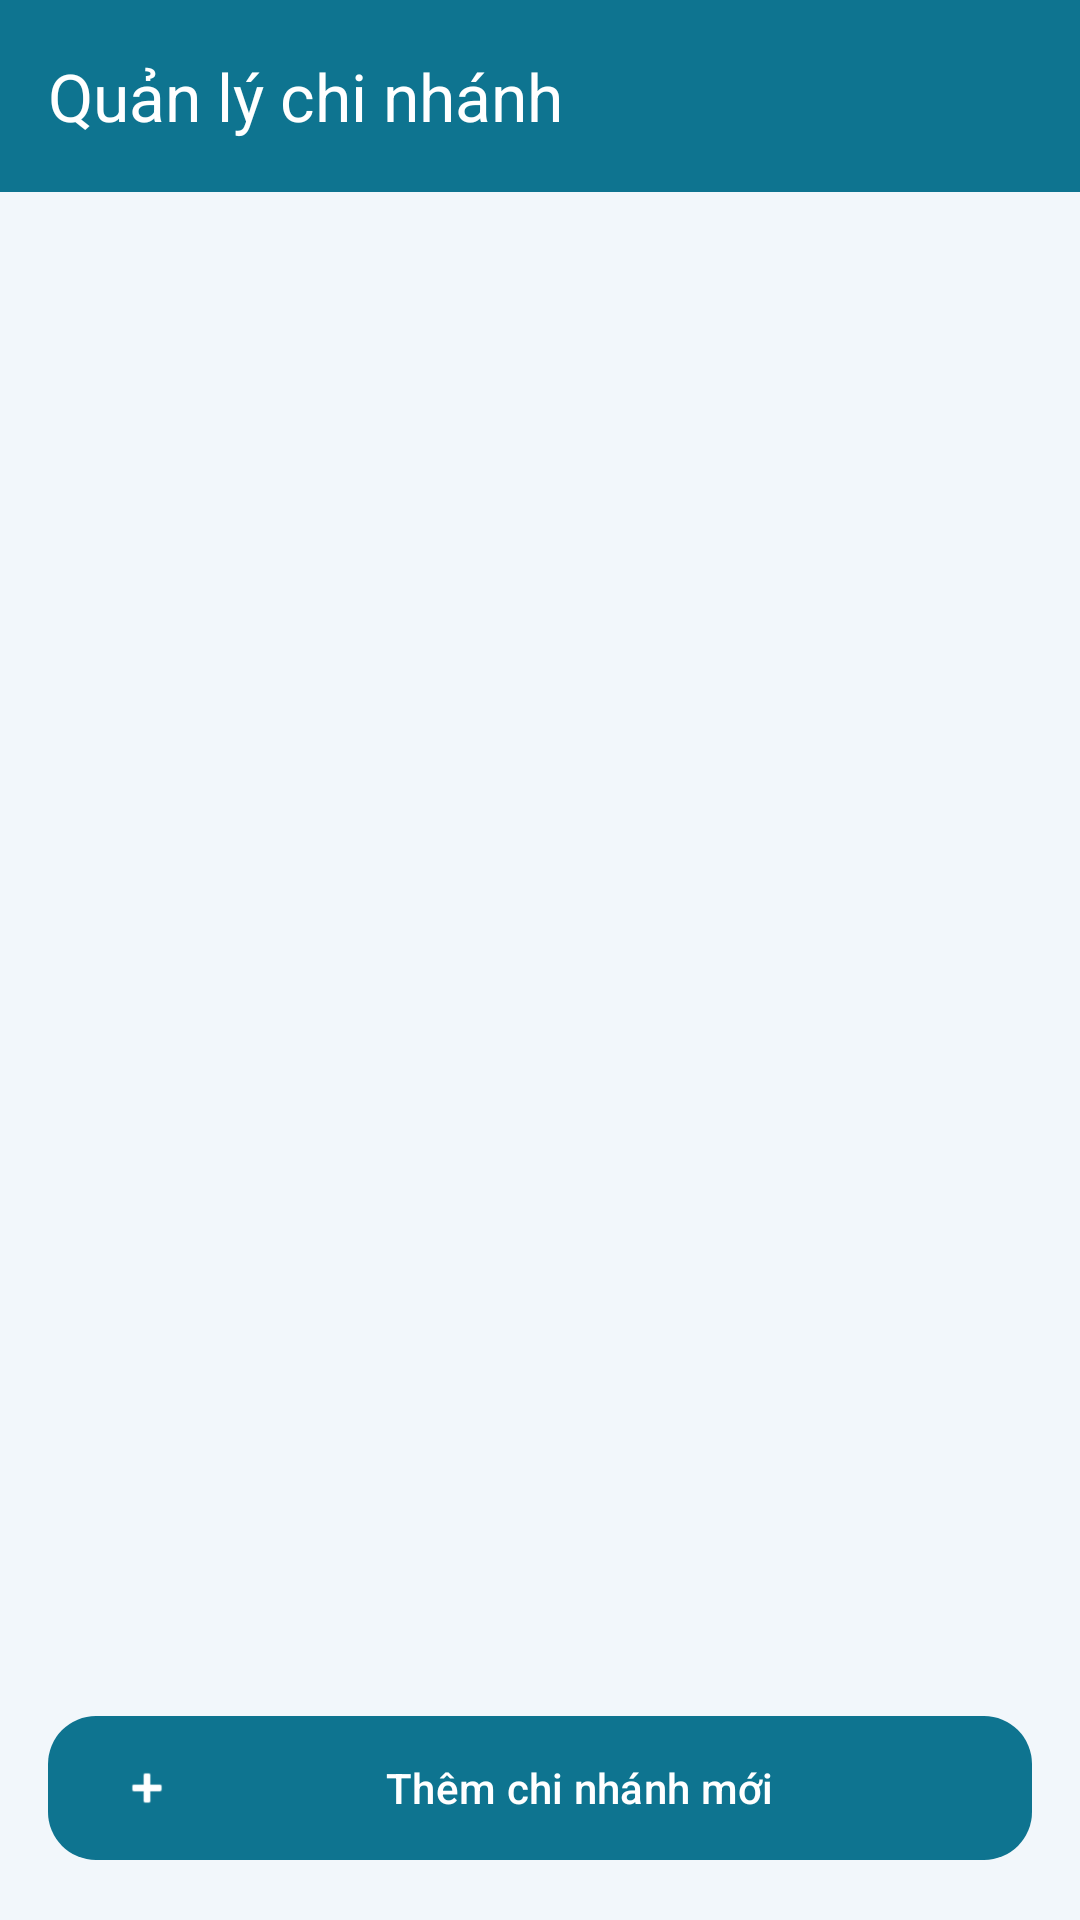

Layout XML and referenced resources for this Android screen:
<!-- AndroidManifest.xml: application theme Theme.InvSmart -->
<!-- res/layout/fragment_branch_management.xml -->
<?xml version="1.0" encoding="utf-8"?>
<androidx.constraintlayout.widget.ConstraintLayout xmlns:android="http://schemas.android.com/apk/res/android"
    xmlns:app="http://schemas.android.com/apk/res-auto"
    xmlns:tools="http://schemas.android.com/tools"
    android:layout_width="match_parent"
    android:layout_height="match_parent"
    android:background="@color/md_theme_light_background">

    <com.google.android.material.appbar.AppBarLayout
        android:id="@+id/appBarLayout"
        android:layout_width="match_parent"
        android:layout_height="wrap_content"
        app:layout_constraintTop_toTopOf="parent">

        <androidx.appcompat.widget.Toolbar
            android:id="@+id/toolbar"
            android:layout_width="match_parent"
            android:layout_height="?attr/actionBarSize"
            android:background="?attr/colorPrimary"
            app:title="Quản lý chi nhánh"
            app:titleTextColor="@android:color/white"
            app:navigationIcon="@drawable/ic_back" />
    </com.google.android.material.appbar.AppBarLayout>

    <androidx.recyclerview.widget.RecyclerView
        android:id="@+id/rvBranches"
        android:layout_width="match_parent"
        android:layout_height="0dp"
        android:padding="8dp"
        app:layout_constraintBottom_toTopOf="@+id/btnAddBranch"
        app:layout_constraintTop_toBottomOf="@id/appBarLayout"
        tools:listitem="@layout/item_branch_revenue" />

    <com.google.android.material.button.MaterialButton
        android:id="@+id/btnAddBranch"
        android:layout_width="match_parent"
        android:layout_height="56dp"
        android:layout_margin="16dp"
        android:text="Thêm chi nhánh mới"
        app:icon="@android:drawable/ic_input_add"
        app:layout_constraintBottom_toBottomOf="parent" />

</androidx.constraintlayout.widget.ConstraintLayout>
<!-- res/layout/item_branch_revenue.xml (included above) -->
<?xml version="1.0" encoding="utf-8"?>
<com.google.android.material.card.MaterialCardView xmlns:android="http://schemas.android.com/apk/res/android"
    xmlns:app="http://schemas.android.com/apk/res-auto"
    android:layout_width="match_parent"
    android:layout_height="wrap_content"
    android:layout_marginBottom="8dp"
    app:cardCornerRadius="12dp"
    app:cardElevation="0dp"
    app:strokeWidth="1dp"
    app:strokeColor="@color/brand_border">

    <androidx.constraintlayout.widget.ConstraintLayout
        android:layout_width="match_parent"
        android:layout_height="wrap_content"
        android:padding="16dp">

        <TextView
            android:id="@+id/tvBranchName"
            android:layout_width="0dp"
            android:layout_height="wrap_content"
            android:text="Tên chi nhánh"
            android:textColor="?attr/colorOnSurface"
            android:textSize="16sp"
            android:textStyle="bold"
            app:layout_constraintEnd_toStartOf="@+id/tvBranchRevenue"
            app:layout_constraintStart_toStartOf="parent"
            app:layout_constraintTop_toTopOf="parent" />

        <TextView
            android:id="@+id/tvBranchAddress"
            android:layout_width="0dp"
            android:layout_height="wrap_content"
            android:text="Địa chỉ chi nhánh"
            android:textColor="@color/brand_text_muted"
            android:textSize="12sp"
            app:layout_constraintEnd_toStartOf="@+id/tvBranchRevenue"
            app:layout_constraintStart_toStartOf="parent"
            app:layout_constraintTop_toBottomOf="@id/tvBranchName" />

        <TextView
            android:id="@+id/tvBranchRevenue"
            android:layout_width="wrap_content"
            android:layout_height="wrap_content"
            android:text="0 đ"
            android:textColor="?attr/colorPrimary"
            android:textSize="16sp"
            android:textStyle="bold"
            app:layout_constraintBottom_toBottomOf="parent"
            app:layout_constraintEnd_toEndOf="parent"
            app:layout_constraintTop_toTopOf="parent" />

    </androidx.constraintlayout.widget.ConstraintLayout>
</com.google.android.material.card.MaterialCardView>
<!-- resources referenced by this layout -->
<resources>
  <color name="brand_border">#E2E8F0</color>
  <color name="brand_text_muted">#64748B</color>
  <color name="md_theme_light_background">#F2F7FB</color>
  <style name="Theme.InvSmart" parent="Base.Theme.InvSmart" />
  <style name="Base.Theme.InvSmart" parent="Theme.Material3.DayNight.NoActionBar">
          <item name="colorPrimary">@color/md_theme_light_primary</item>
          <item name="colorOnPrimary">@color/md_theme_light_onPrimary</item>
          <item name="colorPrimaryContainer">@color/md_theme_light_primaryContainer</item>
          <item name="colorOnPrimaryContainer">@color/md_theme_light_onPrimaryContainer</item>
          <item name="colorSecondary">@color/md_theme_light_secondary</item>
          <item name="colorOnSecondary">@color/md_theme_light_onSecondary</item>
          <item name="colorSurface">@color/md_theme_light_surface</item>
          <item name="colorOnSurface">@color/md_theme_light_onSurface</item>
          <item name="colorSurfaceVariant">@color/md_theme_light_surfaceVariant</item>
          <item name="colorOutline">@color/md_theme_light_outline</item>
          <item name="colorOnBackground">@color/md_theme_light_onBackground</item>
          <item name="colorError">@color/md_theme_light_error</item>
          <item name="colorOnError">@color/md_theme_light_onError</item>
          <item name="android:colorBackground">@color/md_theme_light_background</item>
  
          <item name="toolbarStyle">@style/Widget.InvSmart.Toolbar</item>
          <item name="materialButtonStyle">@style/Widget.InvSmart.Button.Primary</item>
          <item name="textInputStyle">@style/Widget.InvSmart.InputLayout</item>
          <item name="materialCardViewStyle">@style/Widget.InvSmart.Card</item>
  
          <item name="android:fontFamily">sans-serif-medium</item>
          <item name="android:statusBarColor">@android:color/transparent</item>
          <item name="android:windowLightStatusBar">true</item>
      </style>
  <color name="md_theme_light_primary">#0E7490</color>
  <color name="md_theme_light_onPrimary">#FFFFFF</color>
  <color name="md_theme_light_primaryContainer">#CCF0FA</color>
  <color name="md_theme_light_onPrimaryContainer">#062433</color>
  <color name="md_theme_light_secondary">#0F766E</color>
  <color name="md_theme_light_onSecondary">#FFFFFF</color>
  <color name="md_theme_light_surface">#FFFFFF</color>
  <color name="md_theme_light_onSurface">#0F172A</color>
  <color name="md_theme_light_surfaceVariant">#E3EDF7</color>
  <color name="md_theme_light_outline">#A8B4C3</color>
  <color name="md_theme_light_onBackground">#111827</color>
  <color name="md_theme_light_error">#D12F2F</color>
  <color name="md_theme_light_onError">#FFFFFF</color>
  <style name="Widget.InvSmart.Toolbar" parent="Widget.Material3.Toolbar">
          <item name="android:background">@color/md_theme_light_primary</item>
          <item name="titleTextColor">@color/md_theme_light_onPrimary</item>
          <item name="subtitleTextColor">@color/md_theme_light_onPrimary</item>
      </style>
  <style name="Widget.InvSmart.Button.Primary" parent="Widget.Material3.Button">
          <item name="cornerRadius">16dp</item>
          <item name="android:textAllCaps">false</item>
          <item name="android:minHeight">52dp</item>
      </style>
  <style name="Widget.InvSmart.InputLayout" parent="Widget.Material3.TextInputLayout.OutlinedBox.Dense">
          <item name="boxCornerRadiusTopStart">16dp</item>
          <item name="boxCornerRadiusTopEnd">16dp</item>
          <item name="boxCornerRadiusBottomStart">16dp</item>
          <item name="boxCornerRadiusBottomEnd">16dp</item>
      </style>
  <style name="Widget.InvSmart.Card" parent="Widget.Material3.CardView.Elevated">
          <item name="cardCornerRadius">18dp</item>
          <item name="cardElevation">3dp</item>
      </style>
</resources>
